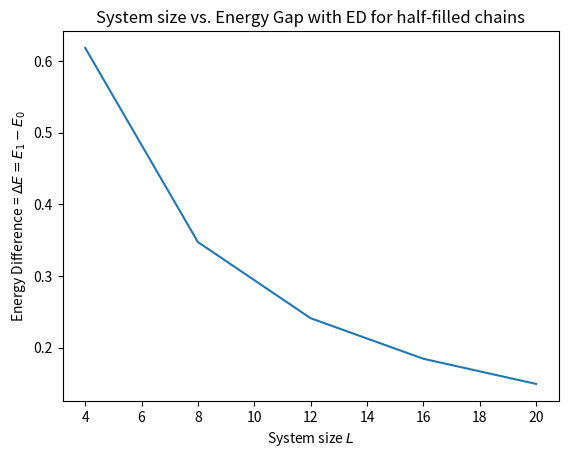

Here is the Python script that generated this plot:
import numpy as np

def generate_model(L):
    ham = np.zeros((L,L))

    # populate upper diagonal 
    for i in range(L-1):
        ham[i][i+1] = 1

    # populate lower diagonal 
    for i in range(L-1):
        ham[i+1][i] = 1

    ham /= 2 # factors due to representation of hamiltonian in terms of S+ and S- operators
    return ham

def get_energies_half_filled(model):
    eigenvalues = np.sort(np.linalg.eigvals(model))
    L = len(model)
    ground_state_E = np.sum(eigenvalues[:L//2])
    first_excited_E = np.sum(eigenvalues[:L//2-1]) + eigenvalues[L//2]

    return ground_state_E, first_excited_E
    



def main():
    import matplotlib.pyplot as plt
    sizes = [4,8,12,16,20]# np.arange(2,100,2)
    energy_differences = []
    for size in sizes:
        hamiltonian = generate_model(size)
        E_0, E_1 = get_energies_half_filled(hamiltonian)

        energy_differences.append(E_1-E_0)
        #print(f"ground state energy: {E_0}\nfirst excited energy: {E_1}\nDelta E: {E_1-E_0}")

    print(energy_differences)

    plt.plot(sizes,energy_differences)
    plt.title(r"System size vs. Energy Gap with ED for half-filled chains")
    plt.xlabel(r"System size $L$")
    plt.ylabel(r"Energy Difference = $\Delta E = E_1 - E_0$")
    plt.show()


if __name__ == "__main__":
    main()
